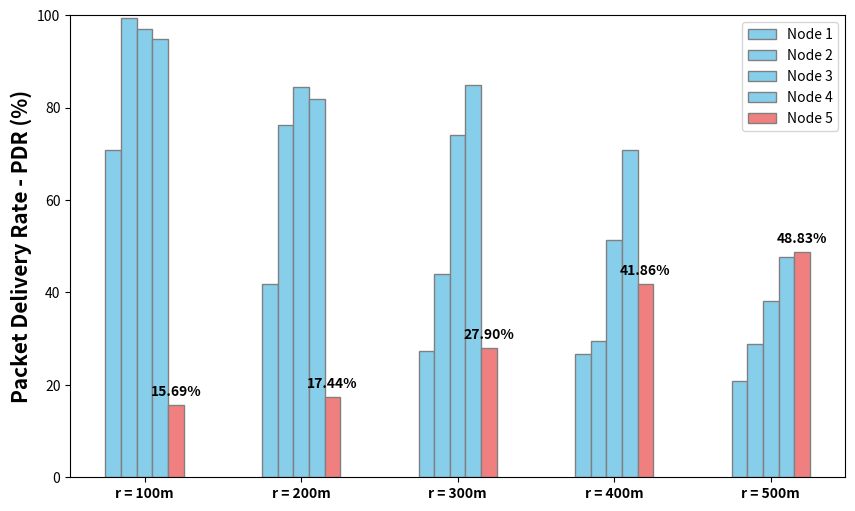

Reproduce this figure in Python.
import matplotlib.pyplot as plt
#import matplotlib.colors as mcolors
import numpy as np
import seaborn as sns


fig, ax = plt.subplots(figsize =(10, 6))
plt.ylim([0, 100])

# Define the data for each bar chart
bar1_data = [70.93, 41.86, 27.32, 26.74, 20.93]
bar2_data = [99.42, 76.30, 43.93, 29.47, 28.90]
bar3_data = [97.10, 84.39, 73.98, 51.44, 38.15]
bar4_data = [94.76, 81.97, 84.88, 70.93, 47.67]
bar5_data = [15.69, 17.44, 27.90, 41.86, 48.83]

# Define the X-axis labels
labels = ['r = 100m', 'r = 200m', 'r = 300m', 'r = 400m', 'r = 500m']

# Plot the bar charts
x = range(len(bar1_data))
bar_width = 0.1

pps1 = plt.bar(x, bar1_data, bar_width, color='skyblue', label='Node 1', edgecolor ='grey')
pps2 = plt.bar([i + bar_width for i in x], bar2_data, bar_width, color='skyblue', label='Node 2', edgecolor ='grey')
pps3 = plt.bar([i + bar_width*2 for i in x], bar3_data, bar_width, color='skyblue', label='Node 3', edgecolor ='grey')
pps4 = plt.bar([i + bar_width*3 for i in x], bar4_data, bar_width, color='skyblue', label='Node 4', edgecolor ='grey')
pps5 = plt.bar([i + bar_width*4 for i in x], bar5_data, bar_width, color='lightcoral', label='Node 5', edgecolor ='grey')
'''
for p in pps1:
    height = p.get_height()
    ax.text(x=p.get_x() + p.get_width() / 2, y=height+ 4, s="{:.2f}%".format(height), ha='center',  weight='bold')

for p in pps2:
    height = p.get_height()
    ax.text(x=p.get_x() + p.get_width() / 2, y=height+ 4, s="{:.2f}%".format(height), ha='center',  weight='bold')

for p in pps3:
    height = p.get_height()
    ax.text(x=p.get_x() + p.get_width() / 2, y=height+ 4, s="{:.2f}%".format(height), ha='center',  weight='bold')


for p in pps4:
    height = p.get_height()
    ax.text(x=p.get_x() + p.get_width() / 2, y=height- 12, s="{:.2f}%".format(height), ha='center',  weight='bold')
'''
for p in pps5:
    height = p.get_height()
    ax.text(x=p.get_x() + p.get_width() / 2, y=height+ 2, s="{:.2f}%".format(height), ha='center',  weight='bold')

# Add X-axis labels
plt.xticks([i + bar_width*2 for i in x], labels, fontweight ='bold')

# Add a title and labels to the Y-axis
#plt.title('1st scenario increasing the radius ')
plt.ylabel('Packet Delivery Rate - PDR (%)', fontweight ='bold', fontsize = 15)

# Add a legend
plt.legend()

# Show the plot
plt.savefig('all_radius.png')
plt.show()
